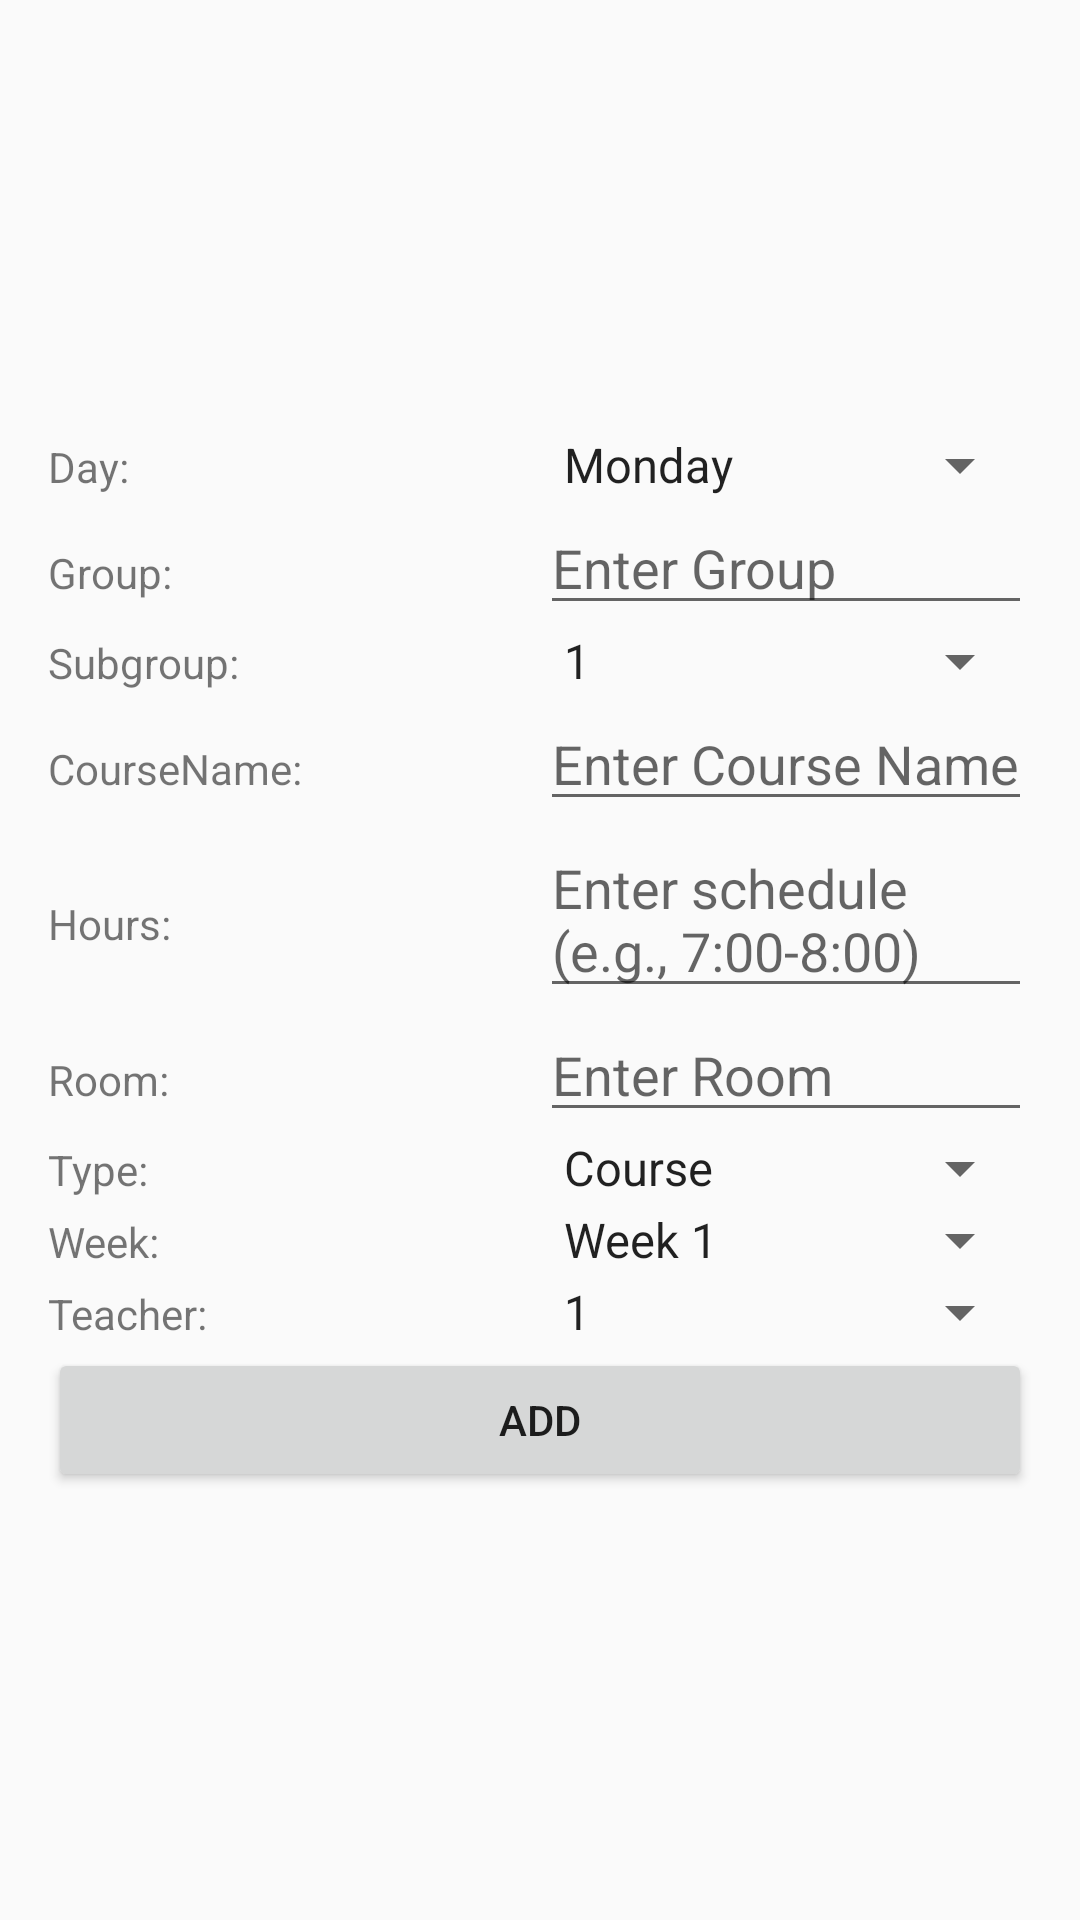

Reconstruct the res/layout file that produces this screen, plus the resources it refers to.
<!-- AndroidManifest.xml: application theme Theme.UniConnect -->
<!-- res/layout/popup_add_course.xml -->
<?xml version="1.0" encoding="utf-8"?>
<androidx.constraintlayout.widget.ConstraintLayout xmlns:android="http://schemas.android.com/apk/res/android"
    android:layout_width="match_parent"
    android:layout_height="match_parent"
    xmlns:app="http://schemas.android.com/apk/res-auto">

    <LinearLayout
        android:layout_width="match_parent"
        android:layout_height="wrap_content"
        android:orientation="vertical"
        android:padding="16dp"
        app:layout_constraintBottom_toBottomOf="parent"
        app:layout_constraintStart_toStartOf="parent"
        app:layout_constraintTop_toTopOf="parent">

        <LinearLayout
            android:layout_width="match_parent"
            android:layout_height="wrap_content"
            android:orientation="horizontal">

            <TextView
                android:id="@+id/dayHintTextView"
                android:layout_width="0dp"
                android:layout_height="wrap_content"
                android:layout_weight="1"
                android:text="Day:"
                android:gravity="start" />

            <Spinner
                android:id="@+id/daySpinner"
                android:layout_width="0dp"
                android:layout_height="wrap_content"
                android:layout_weight="1"
                android:entries="@array/days_of_week"
                android:prompt="@string/select_day" />


        </LinearLayout>


        <LinearLayout
            android:layout_width="match_parent"
            android:layout_height="wrap_content"
            android:orientation="horizontal">

            <TextView
                android:id="@+id/groupHintTextView"
                android:layout_width="0dp"
                android:layout_height="wrap_content"
                android:layout_weight="1"
                android:text="Group:"
                android:gravity="start" />

            <EditText
                android:id="@+id/groupEditText"
                android:hint="Enter Group"
                android:layout_width="0dp"
                android:layout_height="wrap_content"
                android:layout_weight="1" />

        </LinearLayout>


        <LinearLayout
            android:layout_width="match_parent"
            android:layout_height="wrap_content"
            android:orientation="horizontal">

            <TextView
                android:id="@+id/subgroupHintTextView"
                android:layout_width="0dp"
                android:layout_height="wrap_content"
                android:layout_weight="1"
                android:text="Subgroup:"
                android:gravity="start" />

            <Spinner
                android:id="@+id/subgroupSpinner"
                android:layout_width="0dp"
                android:layout_height="wrap_content"
                android:layout_weight="1"
                android:entries="@array/subgroup_options"
                android:prompt="@string/select_subgroup" />


        </LinearLayout>

        <LinearLayout
            android:layout_width="match_parent"
            android:layout_height="wrap_content"
            android:orientation="horizontal">

            <TextView
                android:id="@+id/courseNameHintTextView"
                android:layout_width="0dp"
                android:layout_height="wrap_content"
                android:layout_weight="1"
                android:text="CourseName:"
                android:gravity="start" />

            <EditText
                android:id="@+id/courseNameEditText"
                android:hint="Enter Course Name"
                android:layout_width="0dp"
                android:layout_height="wrap_content"
                android:layout_weight="1" />

        </LinearLayout>


        <LinearLayout
            android:layout_width="match_parent"
            android:layout_height="wrap_content"
            android:orientation="horizontal">

            <TextView
                android:id="@+id/scheduleHintTextView"
                android:layout_width="0dp"
                android:layout_height="wrap_content"
                android:layout_weight="1"
                android:text="Hours:"
                android:gravity="start" />

            <EditText
                android:id="@+id/hoursEditText"
                android:hint="Enter schedule (e.g., 7:00-8:00)"
                android:layout_width="0dp"
                android:layout_height="wrap_content"
                android:layout_weight="1" />

        </LinearLayout>


        <LinearLayout
            android:layout_width="match_parent"
            android:layout_height="wrap_content"
            android:orientation="horizontal">

            <TextView
                android:id="@+id/roomHintTextView"
                android:layout_width="0dp"
                android:layout_height="wrap_content"
                android:layout_weight="1"
                android:text="Room:"
                android:gravity="start" />

            <EditText
                android:id="@+id/roomEditText"
                android:hint="Enter Room"
                android:layout_width="0dp"
                android:layout_height="wrap_content"
                android:layout_weight="1" />

        </LinearLayout>


        <LinearLayout
            android:layout_width="match_parent"
            android:layout_height="wrap_content"
            android:orientation="horizontal">

            <TextView
                android:id="@+id/typeHintTextView"
                android:layout_width="0dp"
                android:layout_height="wrap_content"
                android:layout_weight="1"
                android:text="Type:"
                android:gravity="start" />

            <Spinner
                android:id="@+id/typeSpinner"
                android:layout_width="0dp"
                android:layout_height="wrap_content"
                android:layout_weight="1"
                android:entries="@array/type_options"
                android:prompt="@string/select_type" />

        </LinearLayout>

        <LinearLayout
            android:layout_width="match_parent"
            android:layout_height="wrap_content"
            android:orientation="horizontal">

            <TextView
                android:id="@+id/weekHintTextView"
                android:layout_width="0dp"
                android:layout_height="wrap_content"
                android:layout_weight="1"
                android:text="Week:"
                android:gravity="start" />

            <Spinner
                android:id="@+id/weekSpinner"
                android:layout_width="0dp"
                android:layout_height="wrap_content"
                android:layout_weight="1"
                android:entries="@array/week_options"
                android:prompt="@string/select_week" />

        </LinearLayout>

        <LinearLayout
            android:layout_width="match_parent"
            android:layout_height="wrap_content"
            android:orientation="horizontal">

            <TextView
                android:id="@+id/teacherHintTextView"
                android:layout_width="0dp"
                android:layout_height="wrap_content"
                android:layout_weight="1"
                android:text="Teacher:"
                android:gravity="start" />

            <Spinner
                android:id="@+id/teacherSpinner"
                android:layout_width="0dp"
                android:layout_height="wrap_content"
                android:layout_weight="1"
                android:entries="@array/subgroup_options"
                android:prompt="@string/select_teacher" />


        </LinearLayout>

        <Button
            android:id="@+id/addButton"
            android:layout_width="match_parent"
            android:layout_height="wrap_content"
            android:text="Add" />

    </LinearLayout>


</androidx.constraintlayout.widget.ConstraintLayout>
<!-- resources referenced by this layout -->
<resources>
  <string-array name="days_of_week">
          <item>Monday</item>
          <item>Tuesday</item>
          <item>Wednesday</item>
          <item>Thursday</item>
          <item>Friday</item>
      </string-array>
  <string-array name="subgroup_options">
          <item>1</item>
          <item>2</item>
          <item>3</item>
          <item>All</item>
      </string-array>
  <string-array name="type_options">
          <item>Course</item>
          <item>Laboratory</item>
          <item>Seminar</item>
      </string-array>
  <string-array name="week_options">
          <item>Week 1</item>
          <item>Week 2</item>
          <item>Evey Week</item>
      </string-array>
  <string name="select_day">Select Day</string>
  <string name="select_subgroup">Select Subgroup</string>
  <string name="select_teacher">Select Teacher</string>
  <string name="select_type">Select Type</string>
  <string name="select_week">Select Week</string>
  <style name="Theme.UniConnect" parent="android:Theme.Material.Light.NoActionBar" />
</resources>
